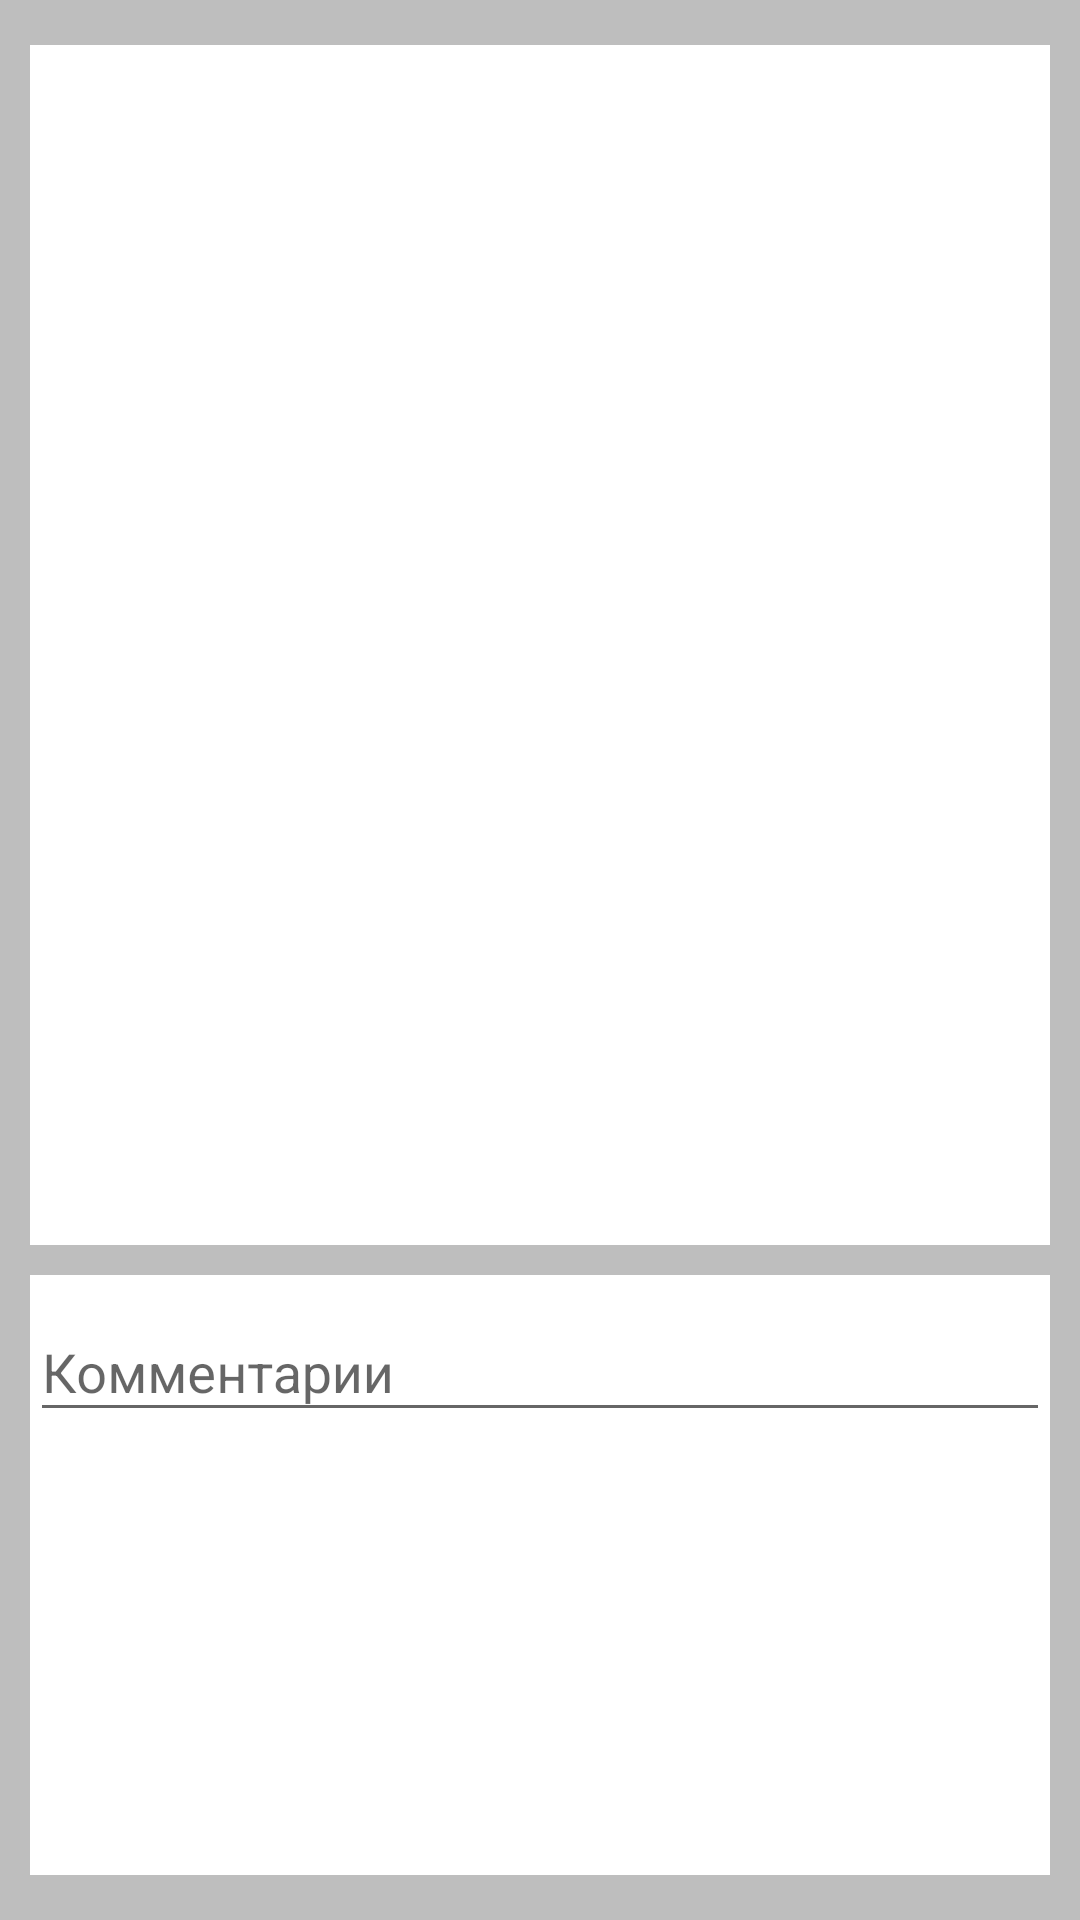

This screen was rendered from an Android layout file. Write that file and the resources it references.
<!-- AndroidManifest.xml: application theme AppTheme -->
<!-- res/layout/activity_main3.xml -->
<?xml version="1.0" encoding="utf-8"?>
<androidx.constraintlayout.widget.ConstraintLayout
        xmlns:android="http://schemas.android.com/apk/res/android"
        xmlns:app="http://schemas.android.com/apk/res-auto"
        xmlns:tools="http://schemas.android.com/tools"
        android:layout_width="match_parent"
        android:layout_height="match_parent"
        tools:context=".ui.dashboard.DashboardFragment" android:background="#574A4A4A">

    <LinearLayout
            android:orientation="vertical"
            android:layout_width="match_parent"
            android:layout_height="match_parent" app:layout_constraintStart_toStartOf="parent"
            app:layout_constraintHorizontal_bias="0.5" app:layout_constraintEnd_toEndOf="parent"
            app:layout_constraintTop_toTopOf="parent" app:layout_constraintBottom_toBottomOf="parent"
            android:layout_marginStart="10dp" android:layout_marginEnd="10dp" android:layout_marginTop="5dp"
            android:layout_marginBottom="5dp">
        <ScrollView
                android:layout_width="match_parent"
                android:layout_height="400dp"
                android:id="@+id/scroll"
                android:scrollbarStyle="outsideInset"
                android:background="#FFFFFF" android:layout_marginBottom="10dp"
                android:layout_marginTop="10dp">
            <LinearLayout
                    android:orientation="vertical"
                    android:layout_width="match_parent"
                    android:layout_height="match_parent">
                <ListView
                        android:layout_width="match_parent"
                        android:layout_height="400dp" android:id="@+id/listview"
                >
                </ListView>
            </LinearLayout>
        </ScrollView>
        <ScrollView
                android:layout_width="match_parent"
                android:layout_height="200dp"
                android:id="@+id/scrollView2"
                android:background="#FFFFFF"
                android:maxHeight="180dp"
                android:layout_marginBottom="10dp"
        >
            <LinearLayout android:layout_width="match_parent" android:layout_height="wrap_content"
                          android:orientation="vertical">
                <com.google.android.material.textfield.TextInputLayout
                        android:layout_width="match_parent"
                        android:layout_height="wrap_content">

                    <com.google.android.material.textfield.TextInputEditText
                            android:layout_width="match_parent"
                            android:layout_height="wrap_content"
                            android:hint="Комментарии" android:id="@+id/comments"/>
                </com.google.android.material.textfield.TextInputLayout>

            </LinearLayout>
        </ScrollView>
        <LinearLayout
                android:orientation="horizontal"
                android:layout_width="match_parent"
                android:layout_height="wrap_content">
            <Button
                    android:text="Назад к схеме"
                    android:layout_width="100dp"
                    android:layout_height="90dp" android:id="@+id/toScheme"
                    android:layout_weight="1"/>
            <Button
                    android:text="Отправить в телеграм"
                    android:layout_width="700dp"
                    android:layout_height="90dp" android:id="@+id/buttonTelegram"
            />
        </LinearLayout>
    </LinearLayout>
</androidx.constraintlayout.widget.ConstraintLayout>
<!-- resources referenced by this layout -->
<resources>
  <style name="AppTheme" parent="Theme.AppCompat.Light.DarkActionBar">
          
          <item name="colorPrimary">#8D8E8E</item>
          <item name="colorPrimaryDark">#7993938D</item>
          <item name="colorAccent">#A18080</item>
      </style>
</resources>
